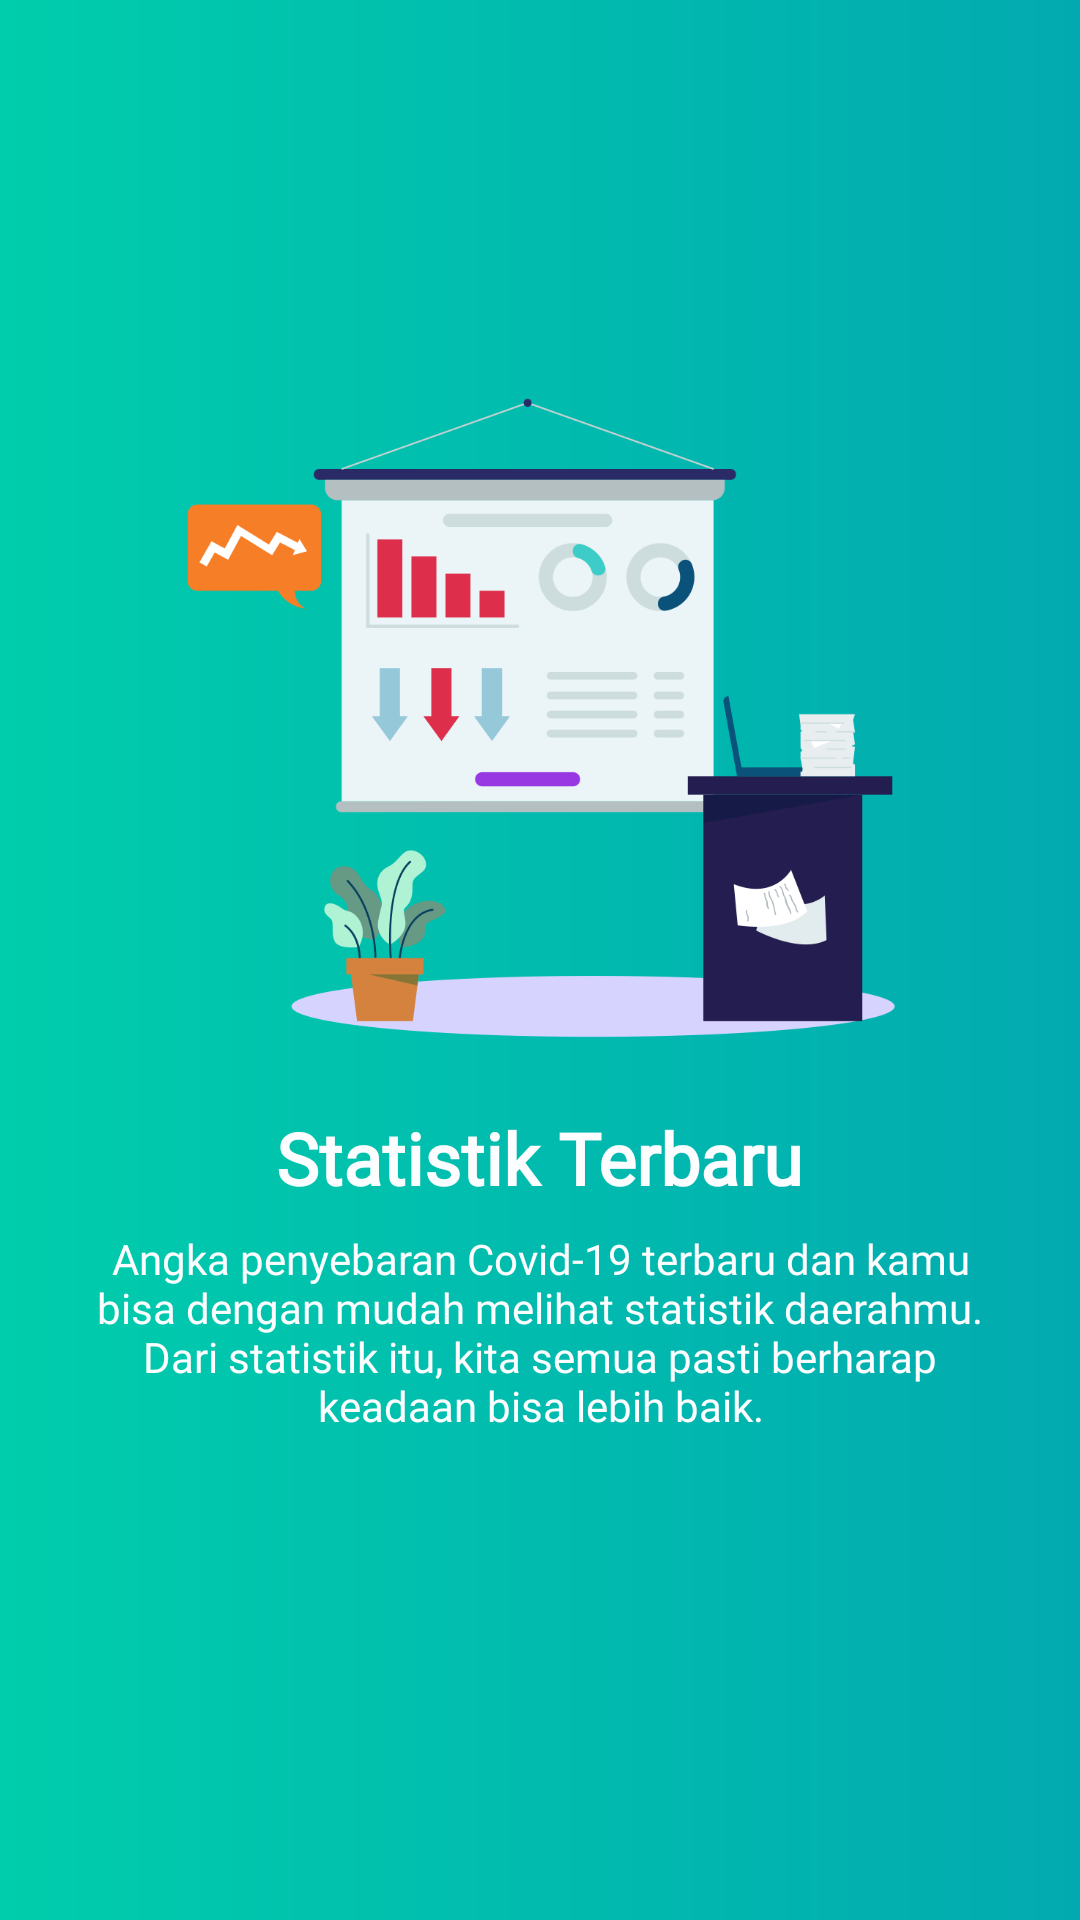

Write the Android layout XML for this screen, with the resource values it uses.
<!-- AndroidManifest.xml: application theme AppTheme -->
<!-- res/layout/intro_slide_3.xml -->
<?xml version="1.0" encoding="utf-8"?>
<RelativeLayout
    xmlns:android="http://schemas.android.com/apk/res/android"
    xmlns:tools="http://schemas.android.com/tools"
    android:layout_width="match_parent"
    android:layout_height="match_parent"
    android:background="@drawable/shape_main">

    <LinearLayout
        android:layout_width="wrap_content"
        android:layout_height="wrap_content"
        android:layout_centerInParent="true"
        android:gravity="center_horizontal"
        android:orientation="vertical"
        tools:ignore="UselessParent"
        android:paddingBottom="50dp">

        <androidx.appcompat.widget.AppCompatImageView
            android:layout_width="250dp"
            android:layout_height="250dp"
            android:src="@drawable/intro_3" />

        <TextView
            style="@style/TextView.Bold"
            android:layout_width="wrap_content"
            android:layout_height="wrap_content"
            android:text="@string/intro_title_3"
            android:layout_marginTop="8dp"
            android:textSize="@dimen/font_lg"
            android:textStyle="bold"/>

        <TextView
            style="@style/TextView.Regular"
            android:layout_width="wrap_content"
            android:layout_height="wrap_content"
            android:layout_marginTop="8dp"
            android:paddingLeft="32dp"
            android:paddingRight="32dp"
            android:text="@string/intro_desc_3"
            android:textAlignment="center"
            android:textSize="@dimen/font_nm"/>
    </LinearLayout>
</RelativeLayout>
<!-- resources referenced by this layout -->
<resources>
  <dimen name="font_lg">24sp</dimen>
  <dimen name="font_nm">14sp</dimen>
  <!-- drawable intro_3: png bitmap (drawable, 67210 bytes) -->
  <!-- drawable shape_main (drawable) -->
  <?xml version="1.0" encoding="utf-8"?>
  <shape
      xmlns:android="http://schemas.android.com/apk/res/android"
      android:shape="rectangle">
      <gradient
          android:startColor="@color/green"
          android:endColor="@color/cyan"
          android:angle="0"/>
  </shape>
  <string name="intro_desc_3">Angka penyebaran Covid-19 terbaru dan kamu bisa dengan mudah melihat statistik daerahmu. Dari statistik itu, kita semua pasti berharap keadaan bisa lebih baik.</string>
  <string name="intro_title_3">Statistik Terbaru</string>
  <style name="TextView.Bold">
          <item name="android:fontFamily">@font/poppins_bold</item>
      </style>
  <style name="TextView.Regular">
          <item name="android:fontFamily">@font/poppins_regular</item>
      </style>
  <style name="AppTheme" parent="Theme.AppCompat.Light.DarkActionBar">
          <item name="colorPrimary">@color/colorPrimary</item>
          <item name="colorPrimaryDark">@color/colorPrimaryDark</item>
          <item name="colorAccent">@color/colorAccent</item>
      </style>
  <color name="green">@color/colorPrimary</color>
  <color name="cyan">@color/colorAccent</color>
  <color name="colorPrimary">#00CDAC</color>
  <color name="colorPrimaryDark">#00CDAC</color>
  <color name="colorAccent">#02AAB0</color>
</resources>
